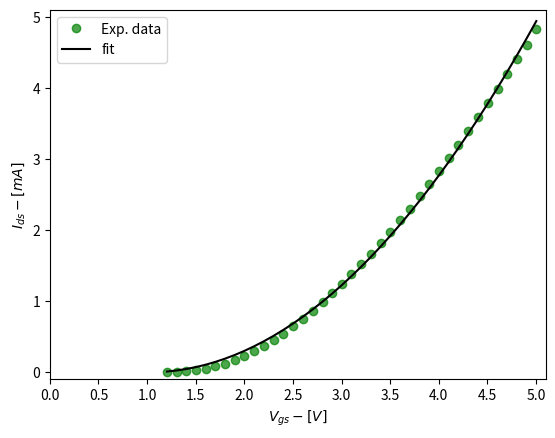

Write the Python code that produced this figure.
# Modules you need
import numpy as np, matplotlib.pyplot as plt
from scipy.optimize import curve_fit

# The Vgs-Ids equation
def sqr(x,k,vt):
    return (k*(x-vt)**2)

# Experimental data excluding the leading zeros.
vgs=np.asarray([1.204290092,1.302828848,1.404929161,1.502372026,1.602188706,1.703284562,1.80081892,1.903832376,1.998809338,2.101365983,2.201640427,2.300361216,2.40127486,2.502278864,2.602826953,2.703465641,2.80419594,2.903191328,3.00227803,3.101455688,3.20337379,3.302095115,3.400542319,3.502003074,3.601547062,3.700906634,3.801911175,3.901271999,4.005199611,4.102002144,4.201179564,4.301636875,4.401910365,4.502457917,4.60373646,4.699899971,4.803279936,4.901817799,5.002365768])
Ids=1e-3*np.asarray([0.001958318,0.004730615,0.012066645,0.028700426,0.050063122,0.08316721,0.120181121,0.170080766,0.226665944,0.295643002,0.372448236,0.456265956,0.545464754,0.649173856,0.756314337,0.868178546,0.98998934,1.11588192,1.241279006,1.378744364,1.521103859,1.669169784,1.820009589,1.975247979,2.138481379,2.303508043,2.479949236,2.645953178,2.836088896,3.015135288,3.201200962,3.395088196,3.586856842,3.790206909,3.989311695,4.19053793,4.405297756,4.611091137,4.828624725])
# 1e-3 at the begining is conversion form mA to A.  

# Fitting function
parameters, covariance = curve_fit(sqr, vgs, Ids)
fit_k,fit_vt  = parameters[0],parameters[1]

print("Vt=",fit_vt)
print("k=",fit_k)

# Ploting the fit and Exp. Data (only the acceptable range of function)
fit_y = sqr(vgs, fit_k, fit_vt)
plt.plot(vgs, Ids, 'og', label='Exp. data',alpha=0.7)
plt.plot(vgs, fit_y, '-k', label='fit')

# This range is based on my experiment your value could be slightly different.
plt.xlim(0,5.1)
plt.xticks(np.arange(0,5.5,0.5))
plt.ylim(-0.1e-3,5.1e-3)
plt.yticks(1e-3*np.arange(0,5.5,1),['0','1','2','3','4','5'])

plt.xlabel("$V_{gs} - [V]$")
plt.ylabel("$I_{ds} - [mA]$")

plt.legend()
plt.show()
